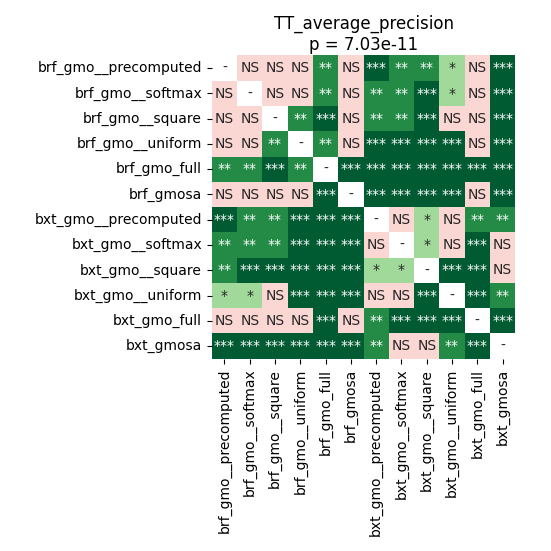

The file beside this chart, header and first rows:
	brf_gmo__precomputed	brf_gmo__softmax	brf_gmo__square	brf_gmo__uniform	brf_gmo_full	brf_gmosa	bxt_gmo__precomputed	bxt_gmo__softmax	bxt_gmo__square	bxt_gmo__uniform	bxt_gmo_full	bxt_gmosa
brf_gmo__precomputed	1.0	0.8064	0.413	0.2104	0.005539	0.779	0.0005035	0.003077	0.001276	0.01119	0.6455	0.0003873
brf_gmo__softmax	0.8064	1.0	0.3734	0.1791	0.001574	0.3964	0.002014	0.00657	0.0001439	0.01318	0.7512	0.0001439
brf_gmo__square	0.413	0.3734	1.0	0.001574	0.0002014	0.1944	0.003077	0.003077	0.0003873	0.07114	0.8735	0.0002014
brf_gmo__uniform	0.2104	0.1791	0.001574	1.0	0.004545	0.413	0.0002014	0.0003873	0.0002014	0.0003873	0.1233	0.0001439
brf_gmo_full	0.005539	0.001574	0.0002014	0.004545	1.0	0.0002747	0.0001439	0.0001439	0.0001439	0.0001439	0.0001439	0.0001439
brf_gmosa	0.779	0.3964	0.1944	0.413	0.0002747	1.0	0.0002014	0.0001439	0.0001439	0.0002014	0.1121	0.0001439
bxt_gmo__precomputed	0.0005035	0.002014	0.003077	0.0002014	0.0001439	0.0002014	1.0	0.9799	0.01119	0.1481	0.004545	0.00657
bxt_gmo__softmax	0.003077	0.00657	0.003077	0.0003873	0.0001439	0.0001439	0.9799	1.0	0.01119	0.3235	0.0001439	0.1016
bxt_gmo__square	0.001276	0.0001439	0.0003873	0.0002014	0.0001439	0.0001439	0.01119	0.01119	1.0	0.0005035	0.0001439	0.1481
bxt_gmo__uniform	0.01119	0.01318	0.07114	0.0003873	0.0001439	0.0002014	0.1481	0.3235	0.0005035	1.0	0.0009724	0.003811
bxt_gmo_full	0.6455	0.7512	0.8735	0.1233	0.0001439	0.1121	0.004545	0.0001439	0.0001439	0.0009724	1.0	0.0002747
bxt_gmosa	0.0003873	0.0001439	0.0002014	0.0001439	0.0001439	0.0001439	0.00657	0.1016	0.1481	0.003811	0.0002747	1.0
